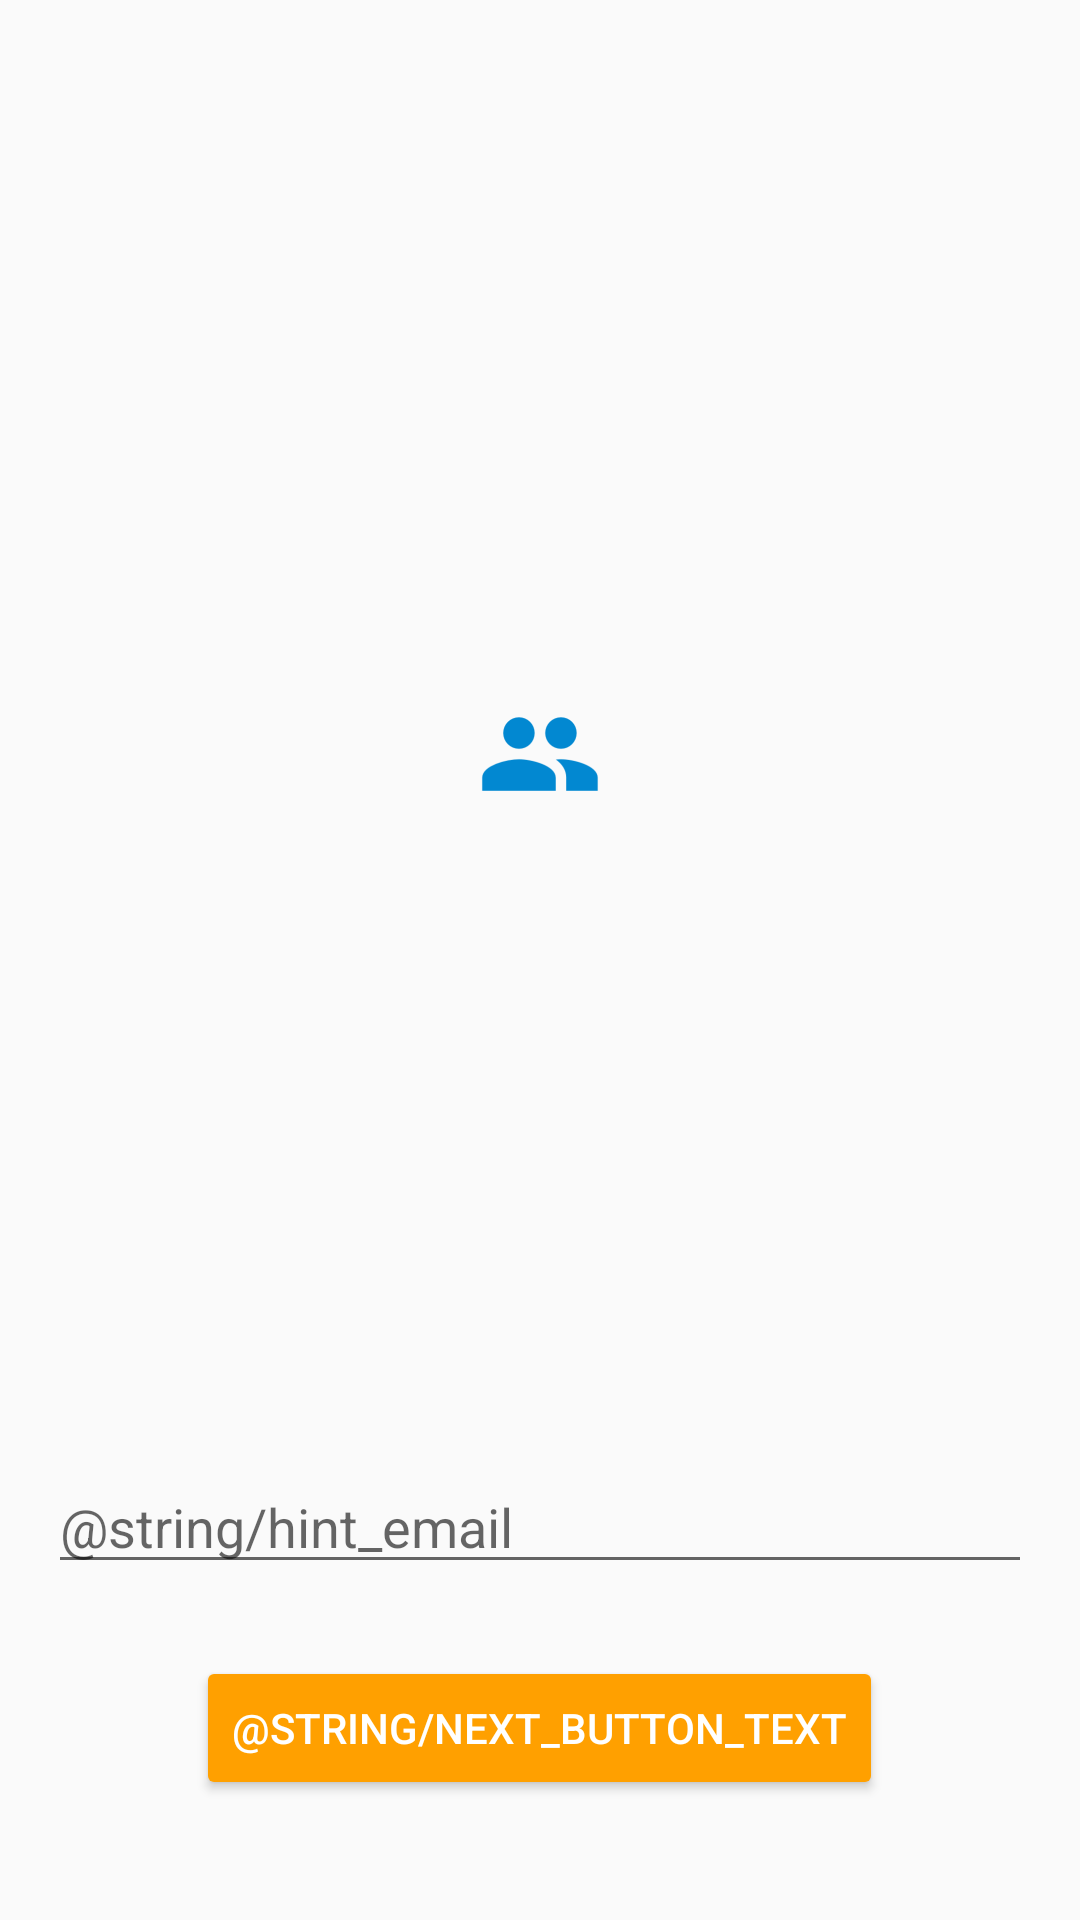

This screen was rendered from an Android layout file. Write that file and the resources it references.
<!-- AndroidManifest.xml: application theme AppTheme -->
<!-- res/layout/activity_create_email.xml -->
<?xml version="1.0" encoding="utf-8"?>
<ScrollView xmlns:android="http://schemas.android.com/apk/res/android"
    xmlns:app="http://schemas.android.com/apk/res-auto"
    xmlns:tools="http://schemas.android.com/tools"
    android:layout_width="match_parent"
    android:layout_height="match_parent"
    android:fillViewport="true"
    android:orientation="vertical"
    app:layout_behavior="@string/appbar_scrolling_view_behavior"
    tools:context=".login.CreateEmailActivity">

    <LinearLayout
        android:layout_width="match_parent"
        android:layout_height="wrap_content"
        android:gravity="center_horizontal"
        android:orientation="vertical"
        android:padding="16dp">

        <ImageView
            style="@style/ThemeOverlay.FirebaseIcon"
            android:layout_width="wrap_content"
            android:layout_height="0dp"
            android:layout_weight="1"
            android:contentDescription="@string/desc_firebase_lockup"
            android:src="@mipmap/logo" />

        <EditText
            android:id="@+id/field_email"
            android:layout_width="match_parent"
            android:layout_height="wrap_content"
            android:layout_marginBottom="24dp"
            android:hint="@string/hint_email"
            android:imeOptions="actionNext"
            android:inputType="textEmailAddress" />


        <Button
            android:id="@+id/next_button"
            android:layout_width="wrap_content"
            android:layout_height="wrap_content"
            android:layout_marginBottom="24dp"
            android:minWidth="160dp"
            android:text="@string/next_button_text"
            android:theme="@style/ThemeOverlay.MyDarkButton" />

        

    </LinearLayout>
</ScrollView>
<!-- resources referenced by this layout -->
<resources>
  <!-- mipmap logo: png bitmap (mipmap-hdpi, 1037 bytes) -->
  <string name="account_email">Email cont</string>
  <string name="desc_firebase_lockup">Firebase logo and name</string>
  <string name="next_button_text">next</string>
  <style name="ThemeOverlay.FirebaseIcon" parent="AppTheme">
      </style>
  <style name="ThemeOverlay.MyDarkButton" parent="ThemeOverlay.AppCompat.Dark">
          <item name="colorButtonNormal">@color/colorAccent</item>
          <item name="android:textColor">@android:color/white</item>
      </style>
  <style name="ThemeOverlay.MyTitleText" parent="AppTheme">
          <item name="android:gravity">center</item>
          <item name="android:textSize">24sp</item>
      </style>
  <style name="AppTheme" parent="Theme.AppCompat.Light.DarkActionBar">
          
          <item name="colorPrimary">@color/colorPrimary</item>
          <item name="colorPrimaryDark">@color/colorPrimaryDark</item>
          <item name="colorAccent">@color/colorAccent</item>
      </style>
  <color name="colorAccent">#FFA000</color>
  <color name="colorPrimary">#039BE5</color>
  <color name="colorPrimaryDark">#0288D1</color>
</resources>
